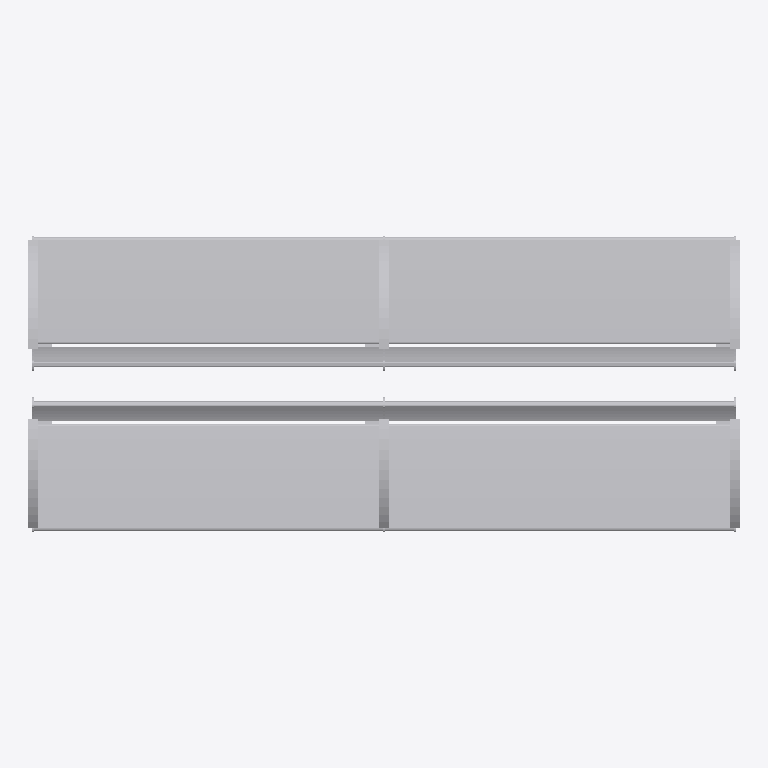
Plan cut of the same IFC building model at storey 'Ebene 0' (level 0.00 m, cut at 1.40 m), seen from above with north up, elements coloured by IFC class: 1 other element (light grey). No cut surface shows.
Extent 2.8 m × 1.2 m × 0.8 m (x, y, z). Storeys (1): Ebene 0 at 0.00 m. Elements (1): 1 IfcBuildingElementProxy.

HEADER;
FILE_DESCRIPTION(('ViewDefinition [CoordinationView_V2.0]','ExchangeRequirement []'),'2;1');
FILE_NAME('','2024-05-07T10:22:00',(''),(''),'ODA IFC SDK 22.6','22.1.1.516 - Exporter 22.1.1.516 - Default UI','');
FILE_SCHEMA(('IFC4'));
ENDSEC;
DATA;
#93=IFCPROJECT('3JkdSrIPPFBg8WI9Yiw3Uw',#20,'',$,$,'','',(#86),#83);
#105=IFCSITE('3JkdSrIPPFBg8WI9Yiw3Uu',#20,'Default',$,$,#104,$,$,.ELEMENT.,(42,24,53,508911),(-71,-15,-29,-58837),0.0,$,$);
#95=IFCBUILDING('3JkdSrIPPFBg8WI9Yiw3Ux',#20,'',$,$,#16,$,'',.ELEMENT.,$,$,#94);
#98=IFCBUILDINGSTOREY('3JkdSrIPPFBg8WI9XJ5yzH',#20,'Ebene 0',$,'Ebene:Ebene 1',#97,$,'Ebene 0',.ELEMENT.,0.0);
#1681=IFCBUILDINGELEMENTPROXY('1i6pAm_OnA7es5OO9i1hNh',#20,'DB_Sitzbank_Remissio_Drahtgitter_6+6er_mobil:DB_Sitzbank_Remissio_Drahtgitter_6+6er_mobil:5070',$,'DB_Sitzbank_Remissio_Drahtgitter_6+6er_mobil:DB_Sitzbank_Remissio_Drahtgitter_6+6er_mobil',#1680,#1677,'5070',.NOTDEFINED.);
ENDSEC;
